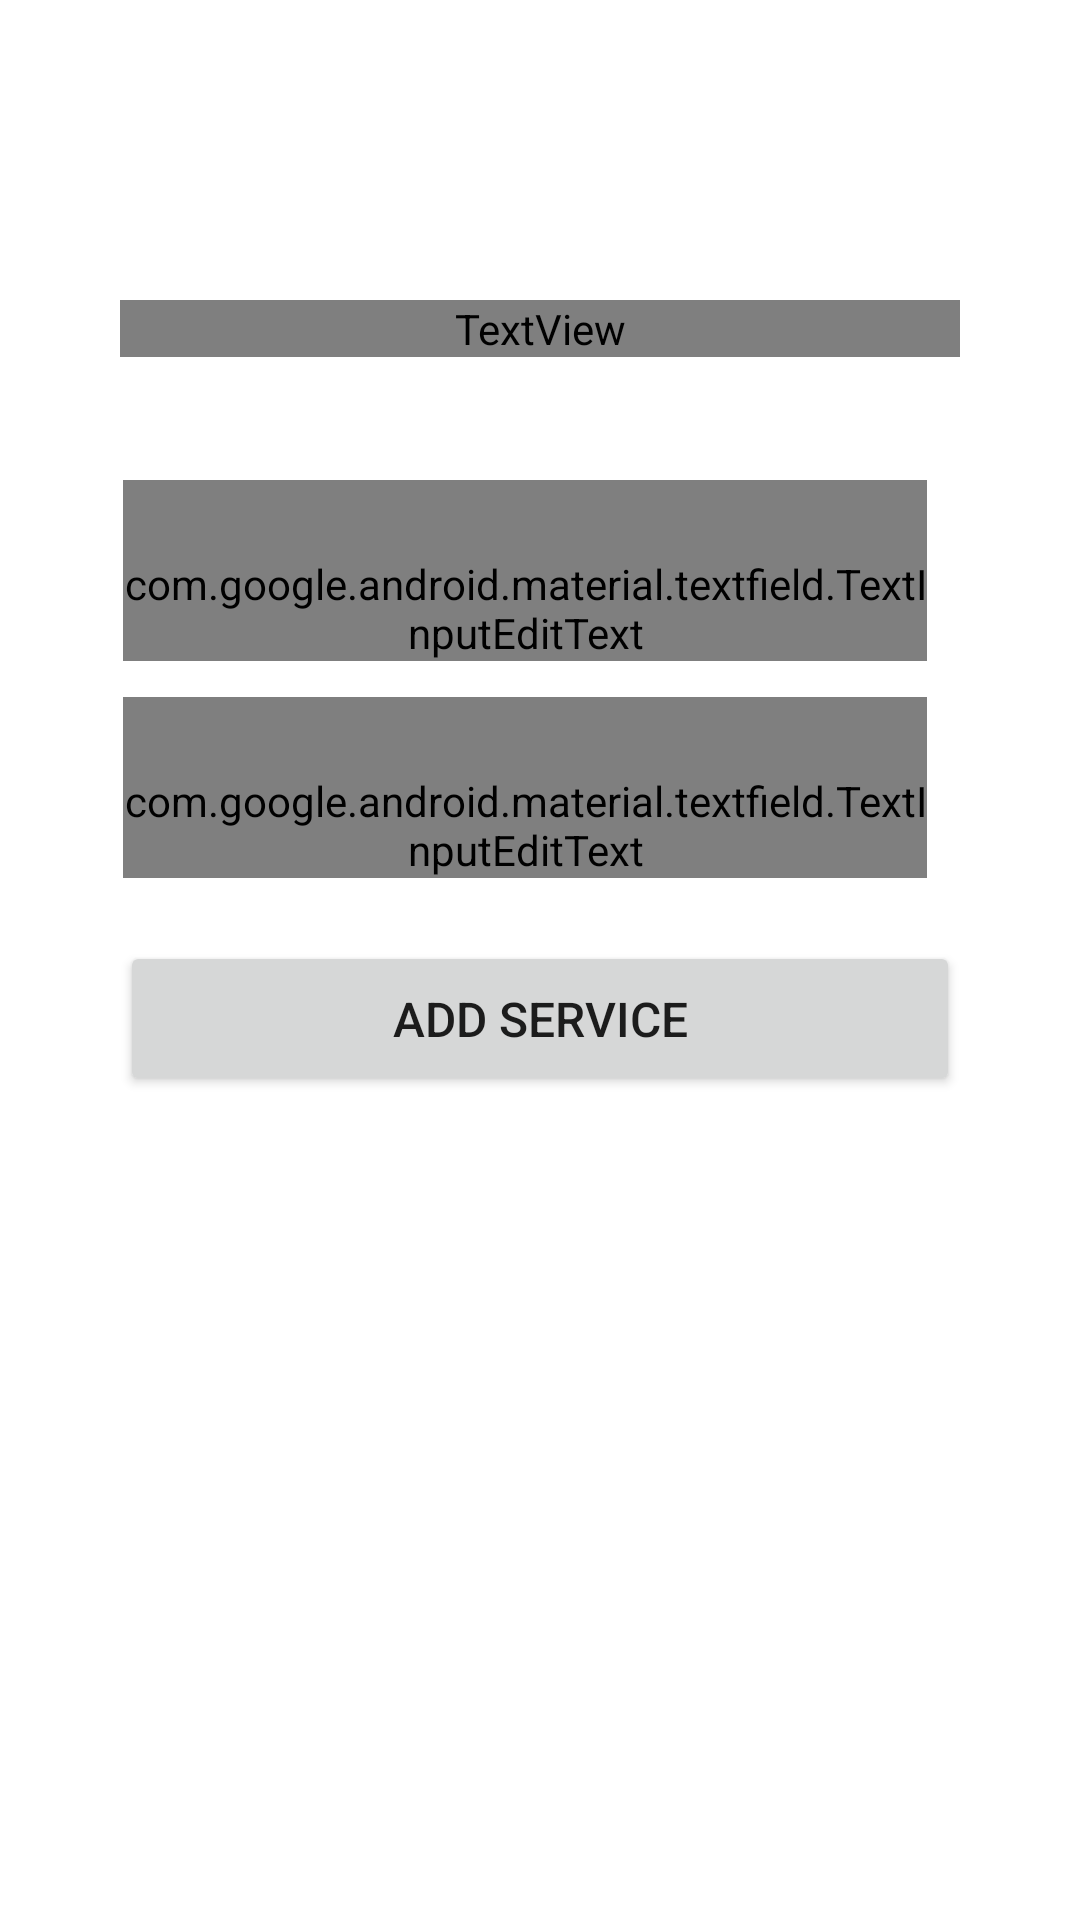

Here is an Android app screen rendered from its layout file. Give the layout XML and the strings, colors and styles it references.
<!-- AndroidManifest.xml: application theme Theme.QueueManagementSystem -->
<!-- res/layout/admin_add_service_fragment.xml -->
<?xml version="1.0" encoding="utf-8"?>
<androidx.constraintlayout.widget.ConstraintLayout xmlns:android="http://schemas.android.com/apk/res/android"
    xmlns:app="http://schemas.android.com/apk/res-auto"
    xmlns:tools="http://schemas.android.com/tools"
    android:layout_width="match_parent"
    android:layout_height="match_parent"
    android:background="@drawable/gradient3"
    tools:context=".AdminServicesActivity">

    <TextView
        android:id="@+id/el2"
        android:layout_width="0dp"
        android:layout_height="wrap_content"
        android:layout_marginStart="40dp"
        android:layout_marginLeft="40dp"
        android:layout_marginTop="100dp"
        android:layout_marginEnd="40dp"
        android:layout_marginRight="40dp"
        android:fontFamily="@font/kollektif"
        android:gravity="left"
        android:text="@string/add_service"
        android:textColor="@color/white"
        android:textSize="32sp"
        app:layout_constraintEnd_toEndOf="parent"
        app:layout_constraintStart_toStartOf="parent"
        app:layout_constraintTop_toTopOf="parent"
        tools:context=".AdminServicesActivity" />

    <LinearLayout
        android:id="@+id/et_service_name_layout"
        android:layout_width="fill_parent"
        android:layout_height="wrap_content"
        android:layout_marginStart="40dp"
        android:layout_marginLeft="40dp"
        android:layout_marginTop="40dp"
        android:layout_marginEnd="40dp"
        android:layout_marginRight="40dp"
        android:orientation="horizontal"
        app:layout_constraintEnd_toEndOf="parent"
        app:layout_constraintStart_toStartOf="parent"
        app:layout_constraintTop_toBottomOf="@+id/el2">

        <com.google.android.material.textfield.TextInputLayout
            android:id="@+id/et_service_name_layout_ti"
            android:layout_width="0dp"
            android:layout_height="wrap_content"
            android:layout_marginRight="10dp"
            android:layout_weight="1"
            android:background="@drawable/input_field_rounded_corner"
            app:boxBackgroundMode="filled"
            app:boxStrokeWidth="0dp"
            app:boxStrokeWidthFocused="0dp">

            <com.google.android.material.textfield.TextInputEditText
                android:id="@+id/etServiceName"
                android:layout_width="match_parent"
                android:layout_height="wrap_content"
                android:background="@color/transparent"
                android:fontFamily="@font/kollektif"
                android:hint="@string/service_name"
                android:inputType="text"
                android:paddingTop="25dp" />
        </com.google.android.material.textfield.TextInputLayout>
    </LinearLayout>

    <LinearLayout
        android:id="@+id/et_num_counters_layout"
        android:layout_width="fill_parent"
        android:layout_height="wrap_content"
        android:layout_marginStart="40dp"
        android:layout_marginLeft="40dp"
        android:layout_marginTop="10dp"
        android:layout_marginEnd="40dp"
        android:layout_marginRight="40dp"
        android:orientation="horizontal"
        app:layout_constraintEnd_toEndOf="parent"
        app:layout_constraintStart_toStartOf="parent"
        app:layout_constraintTop_toBottomOf="@+id/et_service_name_layout">

        <com.google.android.material.textfield.TextInputLayout
            android:id="@+id/et_num_counters_layout_ti"
            android:layout_width="0dp"
            android:layout_height="wrap_content"
            android:layout_marginRight="10dp"
            android:layout_weight="1"
            android:background="@drawable/input_field_rounded_corner"
            app:boxBackgroundMode="filled"
            app:boxStrokeWidth="0dp"
            app:boxStrokeWidthFocused="0dp">

            <com.google.android.material.textfield.TextInputEditText
                android:id="@+id/etNumOfCounters"
                android:layout_width="match_parent"
                android:layout_height="wrap_content"
                android:background="@color/transparent"
                android:fontFamily="@font/kollektif"
                android:hint="@string/num_of_counters"
                android:inputType="number"
                android:paddingTop="25dp" />
        </com.google.android.material.textfield.TextInputLayout>
    </LinearLayout>

    <Button
        android:id="@+id/btnAddService"
        android:layout_width="0dp"
        android:layout_height="wrap_content"
        android:layout_marginStart="40dp"
        android:layout_marginLeft="40dp"
        android:layout_marginTop="20dp"
        android:layout_marginEnd="40dp"
        android:layout_marginRight="40dp"
        android:paddingTop="15dp"
        android:paddingBottom="15dp"
        android:text="@string/add_service"
        android:textSize="16sp"
        app:cornerRadius="15dp"
        app:layout_constraintEnd_toEndOf="parent"
        app:layout_constraintStart_toStartOf="parent"
        app:layout_constraintTop_toBottomOf="@+id/et_num_counters_layout"
        tools:context=".AdminServicesActivity" />


</androidx.constraintlayout.widget.ConstraintLayout>
<!-- resources referenced by this layout -->
<resources>
  <color name="transparent">#00FFFFFF</color>
  <color name="white">#FFFFFFFF</color>
  <!-- drawable input_field_rounded_corner (drawable) -->
  <?xml version="1.0" encoding="utf-8"?>
  <shape
      xmlns:android="http://schemas.android.com/apk/res/android"
      android:shape="rectangle">
      <solid android:color="@color/semi_white_2" />
  
      <padding
          android:left="1dp"
          android:right="1dp"
          android:bottom="1dp"
          android:top="1dp" />
  
      <corners android:radius="20dp" />
  
  </shape>
  <string name="add_service">Add Service</string>
  <string name="num_of_counters">Number of Counters</string>
  <string name="service_name">Service Name</string>
  <style name="Theme.QueueManagementSystem" parent="Theme.MaterialComponents.Light">
          
          <item name="colorPrimary">@color/magenta</item>
          <item name="colorPrimaryVariant">@color/magenta3</item>
          <item name="colorOnPrimary">@color/white</item>
  
          <item name="colorOnSecondary">@color/white</item>
          
          <item name="android:statusBarColor" tools:targetApi="l">@color/magenta3</item>
          
      </style>
  <color name="semi_white_2">#8BFFFFFF</color>
  <color name="magenta">#B03068</color>
  <color name="magenta3">#cd4c82</color>
</resources>
